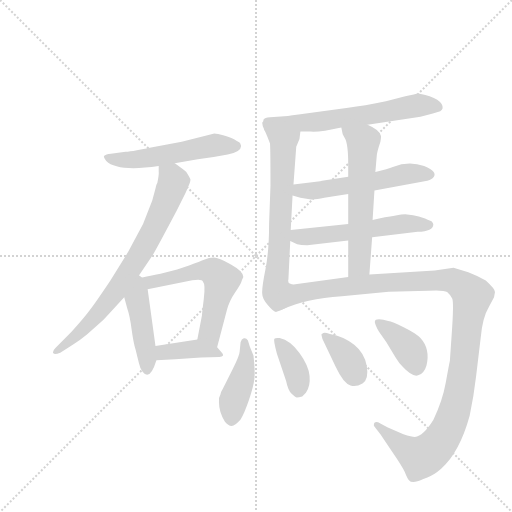
t = 0.00 s
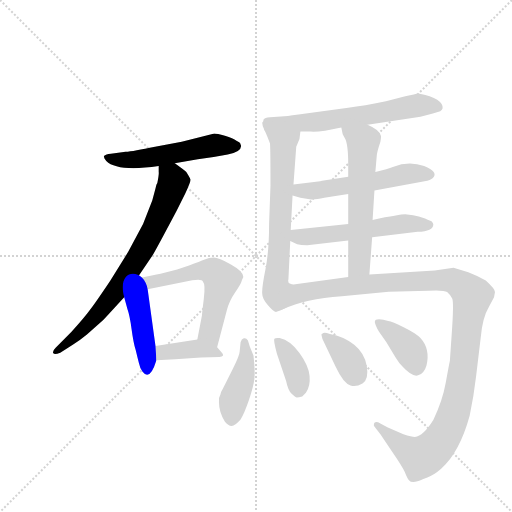
t = 2.13 s
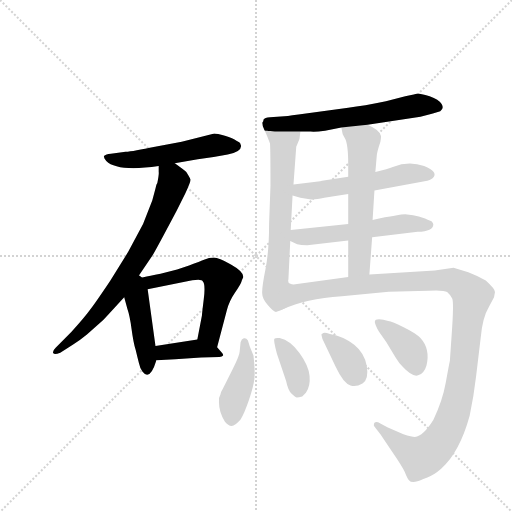
t = 4.25 s
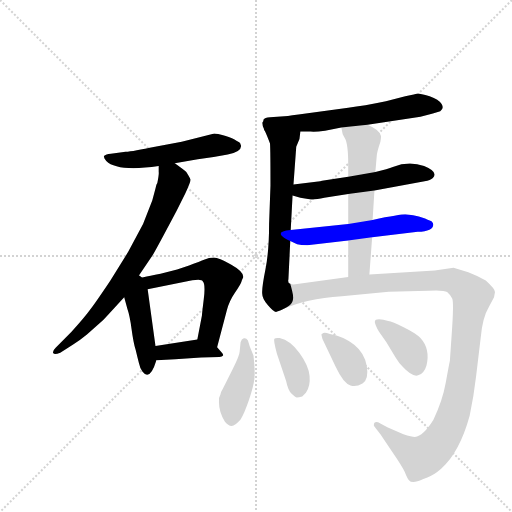
t = 6.38 s
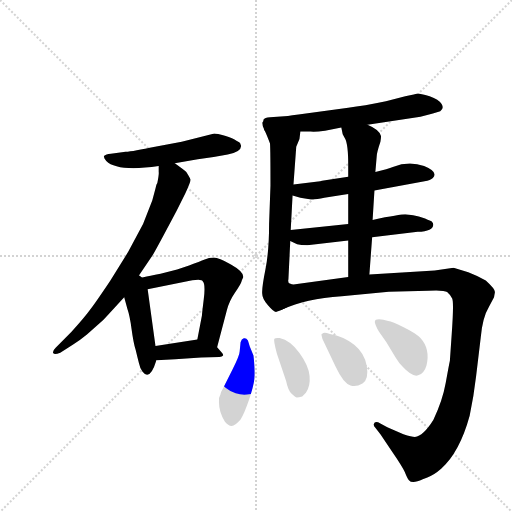
t = 8.50 s
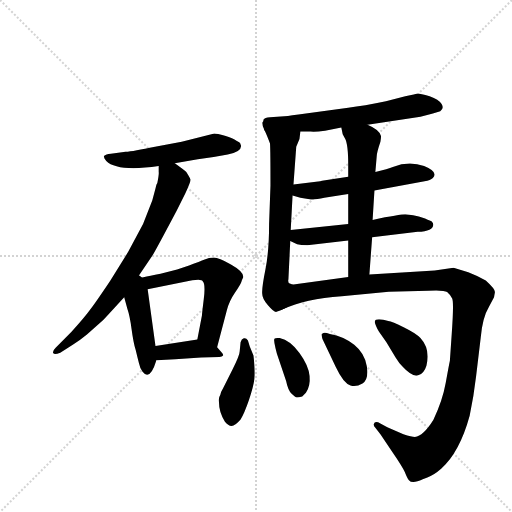
t = 10.63 s

The animated SVG that drew these frames (rendered in a browser with its animation timeline set to each time). Animation: 15 CSS @keyframes rules; one cycle of 10.63 s.

<svg version="1.1" viewBox="0 0 1024 1024" xmlns="http://www.w3.org/2000/svg">
  <g stroke="lightgray" stroke-dasharray="1,1" stroke-width="1" transform="scale(4, 4)">
    <line x1="0" y1="0" x2="256" y2="256"></line>
    <line x1="256" y1="0" x2="0" y2="256"></line>
    <line x1="128" y1="0" x2="128" y2="256"></line>
    <line x1="0" y1="128" x2="256" y2="128"></line>
  </g>
  <g transform="scale(0.92, -0.92) translate(60, -900)">
    <style type="text/css">
      
        @keyframes keyframes0 {
          from {
            stroke: blue;
            stroke-dashoffset: 539;
            stroke-width: 128;
          }
          64% {
            animation-timing-function: step-end;
            stroke: blue;
            stroke-dashoffset: 0;
            stroke-width: 128;
          }
          to {
            stroke: black;
            stroke-width: 1024;
          }
        }
        #make-me-a-hanzi-animation-0 {
          animation: keyframes0 0.6886393229166666s both;
          animation-delay: 0s;
          animation-timing-function: linear;
        }
      
        @keyframes keyframes1 {
          from {
            stroke: blue;
            stroke-dashoffset: 749;
            stroke-width: 128;
          }
          71% {
            animation-timing-function: step-end;
            stroke: blue;
            stroke-dashoffset: 0;
            stroke-width: 128;
          }
          to {
            stroke: black;
            stroke-width: 1024;
          }
        }
        #make-me-a-hanzi-animation-1 {
          animation: keyframes1 0.8595377604166666s both;
          animation-delay: 0.6886393229166666s;
          animation-timing-function: linear;
        }
      
        @keyframes keyframes2 {
          from {
            stroke: blue;
            stroke-dashoffset: 449;
            stroke-width: 128;
          }
          59% {
            animation-timing-function: step-end;
            stroke: blue;
            stroke-dashoffset: 0;
            stroke-width: 128;
          }
          to {
            stroke: black;
            stroke-width: 1024;
          }
        }
        #make-me-a-hanzi-animation-2 {
          animation: keyframes2 0.6153971354166666s both;
          animation-delay: 1.5481770833333333s;
          animation-timing-function: linear;
        }
      
        @keyframes keyframes3 {
          from {
            stroke: blue;
            stroke-dashoffset: 585;
            stroke-width: 128;
          }
          66% {
            animation-timing-function: step-end;
            stroke: blue;
            stroke-dashoffset: 0;
            stroke-width: 128;
          }
          to {
            stroke: black;
            stroke-width: 1024;
          }
        }
        #make-me-a-hanzi-animation-3 {
          animation: keyframes3 0.72607421875s both;
          animation-delay: 2.16357421875s;
          animation-timing-function: linear;
        }
      
        @keyframes keyframes4 {
          from {
            stroke: blue;
            stroke-dashoffset: 394;
            stroke-width: 128;
          }
          56% {
            animation-timing-function: step-end;
            stroke: blue;
            stroke-dashoffset: 0;
            stroke-width: 128;
          }
          to {
            stroke: black;
            stroke-width: 1024;
          }
        }
        #make-me-a-hanzi-animation-4 {
          animation: keyframes4 0.5706380208333334s both;
          animation-delay: 2.8896484375s;
          animation-timing-function: linear;
        }
      
        @keyframes keyframes5 {
          from {
            stroke: blue;
            stroke-dashoffset: 632;
            stroke-width: 128;
          }
          67% {
            animation-timing-function: step-end;
            stroke: blue;
            stroke-dashoffset: 0;
            stroke-width: 128;
          }
          to {
            stroke: black;
            stroke-width: 1024;
          }
        }
        #make-me-a-hanzi-animation-5 {
          animation: keyframes5 0.7643229166666666s both;
          animation-delay: 3.4602864583333335s;
          animation-timing-function: linear;
        }
      
        @keyframes keyframes6 {
          from {
            stroke: blue;
            stroke-dashoffset: 654;
            stroke-width: 128;
          }
          68% {
            animation-timing-function: step-end;
            stroke: blue;
            stroke-dashoffset: 0;
            stroke-width: 128;
          }
          to {
            stroke: black;
            stroke-width: 1024;
          }
        }
        #make-me-a-hanzi-animation-6 {
          animation: keyframes6 0.7822265625s both;
          animation-delay: 4.224609375s;
          animation-timing-function: linear;
        }
      
        @keyframes keyframes7 {
          from {
            stroke: blue;
            stroke-dashoffset: 553;
            stroke-width: 128;
          }
          64% {
            animation-timing-function: step-end;
            stroke: blue;
            stroke-dashoffset: 0;
            stroke-width: 128;
          }
          to {
            stroke: black;
            stroke-width: 1024;
          }
        }
        #make-me-a-hanzi-animation-7 {
          animation: keyframes7 0.7000325520833334s both;
          animation-delay: 5.0068359375s;
          animation-timing-function: linear;
        }
      
        @keyframes keyframes8 {
          from {
            stroke: blue;
            stroke-dashoffset: 553;
            stroke-width: 128;
          }
          64% {
            animation-timing-function: step-end;
            stroke: blue;
            stroke-dashoffset: 0;
            stroke-width: 128;
          }
          to {
            stroke: black;
            stroke-width: 1024;
          }
        }
        #make-me-a-hanzi-animation-8 {
          animation: keyframes8 0.7000325520833334s both;
          animation-delay: 5.706868489583333s;
          animation-timing-function: linear;
        }
      
        @keyframes keyframes9 {
          from {
            stroke: blue;
            stroke-dashoffset: 594;
            stroke-width: 128;
          }
          66% {
            animation-timing-function: step-end;
            stroke: blue;
            stroke-dashoffset: 0;
            stroke-width: 128;
          }
          to {
            stroke: black;
            stroke-width: 1024;
          }
        }
        #make-me-a-hanzi-animation-9 {
          animation: keyframes9 0.7333984375s both;
          animation-delay: 6.406901041666666s;
          animation-timing-function: linear;
        }
      
        @keyframes keyframes10 {
          from {
            stroke: blue;
            stroke-dashoffset: 1186;
            stroke-width: 128;
          }
          79% {
            animation-timing-function: step-end;
            stroke: blue;
            stroke-dashoffset: 0;
            stroke-width: 128;
          }
          to {
            stroke: black;
            stroke-width: 1024;
          }
        }
        #make-me-a-hanzi-animation-10 {
          animation: keyframes10 1.2151692708333333s both;
          animation-delay: 7.140299479166666s;
          animation-timing-function: linear;
        }
      
        @keyframes keyframes11 {
          from {
            stroke: blue;
            stroke-dashoffset: 429;
            stroke-width: 128;
          }
          58% {
            animation-timing-function: step-end;
            stroke: blue;
            stroke-dashoffset: 0;
            stroke-width: 128;
          }
          to {
            stroke: black;
            stroke-width: 1024;
          }
        }
        #make-me-a-hanzi-animation-11 {
          animation: keyframes11 0.59912109375s both;
          animation-delay: 8.35546875s;
          animation-timing-function: linear;
        }
      
        @keyframes keyframes12 {
          from {
            stroke: blue;
            stroke-dashoffset: 374;
            stroke-width: 128;
          }
          55% {
            animation-timing-function: step-end;
            stroke: blue;
            stroke-dashoffset: 0;
            stroke-width: 128;
          }
          to {
            stroke: black;
            stroke-width: 1024;
          }
        }
        #make-me-a-hanzi-animation-12 {
          animation: keyframes12 0.5543619791666666s both;
          animation-delay: 8.95458984375s;
          animation-timing-function: linear;
        }
      
        @keyframes keyframes13 {
          from {
            stroke: blue;
            stroke-dashoffset: 370;
            stroke-width: 128;
          }
          55% {
            animation-timing-function: step-end;
            stroke: blue;
            stroke-dashoffset: 0;
            stroke-width: 128;
          }
          to {
            stroke: black;
            stroke-width: 1024;
          }
        }
        #make-me-a-hanzi-animation-13 {
          animation: keyframes13 0.5511067708333334s both;
          animation-delay: 9.508951822916666s;
          animation-timing-function: linear;
        }
      
        @keyframes keyframes14 {
          from {
            stroke: blue;
            stroke-dashoffset: 386;
            stroke-width: 128;
          }
          56% {
            animation-timing-function: step-end;
            stroke: blue;
            stroke-dashoffset: 0;
            stroke-width: 128;
          }
          to {
            stroke: black;
            stroke-width: 1024;
          }
        }
        #make-me-a-hanzi-animation-14 {
          animation: keyframes14 0.5641276041666666s both;
          animation-delay: 10.06005859375s;
          animation-timing-function: linear;
        }
      
    </style>
    
      <path d="M 320 545 L 370 554 Q 406 558 435 564 Q 464 570 464 582 Q 464 585 463 586 Q 463 590 454 594 Q 447 600 429 605 Q 411 610 406 610 L 335 592 L 277 581 Q 230 571 213 570 L 181 566 Q 170 565 166 561 Q 165 558 171 550 Q 195 526 285 539 L 320 545 Z" fill="lightgray"></path>
    
      <path d="M 238 295 L 271 344 Q 278 355 324 442 L 343 480 Q 355 505 354 510 Q 352 515 345 526 Q 341 530 320 545 C 296 563 285 569 285 539 L 285 526 Q 286 522 282 502 Q 280 500 278 490 L 271 464 L 251 413 L 219 353 L 180 290 Q 150 245 137 228 Q 124 210 95 178 L 61 144 Q 53 136 56 132 Q 58 128 71 133 L 99 151 Q 113 160 129 173 L 162 202 Q 167 207 210 254 L 238 295 Z" fill="lightgray"></path>
    
      <path d="M 210 254 L 217 228 Q 222 214 226 185 Q 230 155 235 139 Q 239 122 242 111 Q 244 100 250 92 Q 266 71 280 117 L 278 148 L 261 271 C 255 317 192 321 210 254 Z" fill="lightgray"></path>
    
      <path d="M 412 145 L 433 225 Q 438 245 451 264 Q 464 283 465 288 Q 466 292 469 298 Q 469 310 442 325 Q 415 340 405 340 Q 394 340 385 336 Q 375 332 351 323 L 325 314 L 289 305 Q 240 295 238 295 C 208 290 232 265 261 271 L 358 291 Q 361 292 371 292 Q 380 292 381 288 Q 387 282 383 250 Q 379 217 379 214 L 369 162 C 363 133 404 116 412 145 Z" fill="lightgray"></path>
    
      <path d="M 280 117 L 321 119 L 377 123 L 417 124 Q 423 124 425 127 Q 426 130 421 135 L 412 145 C 393 166 393 166 369 162 L 278 148 C 248 143 250 116 280 117 Z" fill="lightgray"></path>
    
      <path d="M 854 646 L 881 653 L 897 658 Q 906 664 900 674 Q 894 684 874 691 Q 853 697 849 697 Q 844 696 821 691 L 779 680 Q 731 670 697 666 L 589 651 Q 574 649 566 648 L 527 645 Q 515 644 513 640 Q 513 636 510 633 Q 510 626 515 617 C 516 614 563 614 593 614 L 615 614 Q 634 612 682 623 L 739 629 L 854 646 Z" fill="lightgray"></path>
    
      <path d="M 515 617 Q 520 607 527 588 Q 528 573 528 497 L 525 413 Q 525 354 517 314 Q 509 274 510 262 Q 510 250 523 236 Q 535 222 540 222 Q 544 222 556 228 C 584 240 579 254 571 283 Q 565 284 567 293 L 571 376 L 572 400 L 576 475 L 578 499 L 584 581 L 591 598 L 593 614 C 597 644 503 644 515 617 Z" fill="lightgray"></path>
    
      <path d="M 754 486 L 863 506 Q 876 508 881 513 Q 894 526 862 539 Q 829 551 794 537 Q 784 533 756 526 L 697 516 L 640 507 Q 639 507 636 506 L 578 499 C 548 495 547 483 576 475 L 593 470 Q 603 468 613 467 Q 622 465 645 470 L 697 478 L 754 486 Z" fill="lightgray"></path>
    
      <path d="M 749 384 L 848 396 Q 882 397 882 412 Q 882 415 878 419 Q 877 419 864 425 Q 850 430 838 432 L 821 434 Q 810 434 750 422 L 697 413 L 572 400 C 542 397 544 389 571 376 L 586 369 Q 594 367 608 367 L 697 377 L 749 384 Z" fill="lightgray"></path>
    
      <path d="M 743 303 L 749 384 L 750 422 L 754 486 L 756 526 L 759 561 Q 759 568 767 592 Q 769 604 768 605 Q 765 618 739 629 C 712 642 676 652 682 623 L 685 608 L 690 599 Q 697 587 697 541 L 697 516 L 697 478 L 697 413 L 697 377 L 697 298 C 697 268 741 273 743 303 Z" fill="lightgray"></path>
    
      <path d="M 556 228 Q 603 250 683 256 L 785 266 L 871 268 Q 905 270 912 265 Q 919 259 923 251 Q 927 243 922 174 L 918 116 Q 916 107 909 68 Q 902 29 882 -13 Q 860 -48 842 -50 Q 835 -50 817 -44 L 782 -29 L 762 -18 Q 754 -16 753 -21 Q 751 -25 756 -30 L 767 -44 L 794 -84 Q 814 -113 820 -126 Q 825 -139 829 -144 Q 836 -153 859 -142 L 869 -138 Q 883 -133 899 -119 Q 939 -84 961 -4 Q 970 39 975 82 L 985 166 Q 989 210 1003 233 L 1014 254 Q 1016 264 1016 265 Q 1016 272 996 290 Q 979 300 958 308 L 926 318 L 885 312 L 743 303 L 697 298 L 582 282 Q 576 281 571 283 C 541 280 528 217 556 228 Z" fill="lightgray"></path>
    
      <path d="M 479 160 Q 475 166 470 164.5 Q 465 163 463 156 L 461 136 Q 461 128 446 98 L 425 56 Q 420 48 419 42 Q 414 34 416 26 Q 416 4 429 -17 Q 436 -26 443.5 -26 Q 451 -26 463 -12 Q 471 1 481 30 Q 491 59 493 76 Q 495 93 491 127 L 483 147 L 479 160 Z" fill="lightgray"></path>
    
      <path d="M 562 72 Q 566 52 574 44 Q 582 36 585.5 36 Q 589 36 597 38 L 605 46 Q 615 60 613 82.5 Q 611 105 591 132.5 Q 571 160 548 165 Q 539 166 536.5 163.5 Q 534 161 542 131 L 562 72 Z" fill="lightgray"></path>
    
      <path d="M 639 174 L 639 171 L 641 163 L 670 102 Q 687 66 702 62 Q 714 58 728 66.5 Q 742 75 737.5 103.5 Q 733 132 710 150.5 Q 687 169 657 174 Q 646 178 643 176 Q 640 174 639 174 Z" fill="lightgray"></path>
    
      <path d="M 755 201 Q 754 200 757.5 191.5 Q 761 183 764 179 L 780 156 L 800 123 Q 808 110 815 103 Q 836 80 849 84 Q 862 88 867 105 Q 876 141 854 165 Q 845 175 818.5 188 Q 792 201 784 202 Q 773 206 764 206 Q 755 206 755 201 Z" fill="lightgray"></path>
    
    
      <clipPath id="make-me-a-hanzi-clip-0">
        <path d="M 320 545 L 370 554 Q 406 558 435 564 Q 464 570 464 582 Q 464 585 463 586 Q 463 590 454 594 Q 447 600 429 605 Q 411 610 406 610 L 335 592 L 277 581 Q 230 571 213 570 L 181 566 Q 170 565 166 561 Q 165 558 171 550 Q 195 526 285 539 L 320 545 Z"></path>
      </clipPath>
      <path clip-path="url(#make-me-a-hanzi-clip-0)" d="M 175 559 L 235 553 L 405 584 L 455 582" fill="none" id="make-me-a-hanzi-animation-0" stroke-dasharray="411 822" stroke-linecap="round"></path>
    
      <clipPath id="make-me-a-hanzi-clip-1">
        <path d="M 238 295 L 271 344 Q 278 355 324 442 L 343 480 Q 355 505 354 510 Q 352 515 345 526 Q 341 530 320 545 C 296 563 285 569 285 539 L 285 526 Q 286 522 282 502 Q 280 500 278 490 L 271 464 L 251 413 L 219 353 L 180 290 Q 150 245 137 228 Q 124 210 95 178 L 61 144 Q 53 136 56 132 Q 58 128 71 133 L 99 151 Q 113 160 129 173 L 162 202 Q 167 207 210 254 L 238 295 Z"></path>
      </clipPath>
      <path clip-path="url(#make-me-a-hanzi-clip-1)" d="M 292 533 L 314 514 L 317 503 L 284 421 L 247 351 L 187 259 L 146 209 L 63 136" fill="none" id="make-me-a-hanzi-animation-1" stroke-dasharray="621 1242" stroke-linecap="round"></path>
    
      <clipPath id="make-me-a-hanzi-clip-2">
        <path d="M 210 254 L 217 228 Q 222 214 226 185 Q 230 155 235 139 Q 239 122 242 111 Q 244 100 250 92 Q 266 71 280 117 L 278 148 L 261 271 C 255 317 192 321 210 254 Z"></path>
      </clipPath>
      <path clip-path="url(#make-me-a-hanzi-clip-2)" d="M 238 287 L 238 249 L 260 96" fill="none" id="make-me-a-hanzi-animation-2" stroke-dasharray="321 642" stroke-linecap="round"></path>
    
      <clipPath id="make-me-a-hanzi-clip-3">
        <path d="M 412 145 L 433 225 Q 438 245 451 264 Q 464 283 465 288 Q 466 292 469 298 Q 469 310 442 325 Q 415 340 405 340 Q 394 340 385 336 Q 375 332 351 323 L 325 314 L 289 305 Q 240 295 238 295 C 208 290 232 265 261 271 L 358 291 Q 361 292 371 292 Q 380 292 381 288 Q 387 282 383 250 Q 379 217 379 214 L 369 162 C 363 133 404 116 412 145 Z"></path>
      </clipPath>
      <path clip-path="url(#make-me-a-hanzi-clip-3)" d="M 248 293 L 266 286 L 378 312 L 408 306 L 422 291 L 396 177 L 407 153" fill="none" id="make-me-a-hanzi-animation-3" stroke-dasharray="457 914" stroke-linecap="round"></path>
    
      <clipPath id="make-me-a-hanzi-clip-4">
        <path d="M 280 117 L 321 119 L 377 123 L 417 124 Q 423 124 425 127 Q 426 130 421 135 L 412 145 C 393 166 393 166 369 162 L 278 148 C 248 143 250 116 280 117 Z"></path>
      </clipPath>
      <path clip-path="url(#make-me-a-hanzi-clip-4)" d="M 286 125 L 303 136 L 364 142 L 419 129" fill="none" id="make-me-a-hanzi-animation-4" stroke-dasharray="266 532" stroke-linecap="round"></path>
    
      <clipPath id="make-me-a-hanzi-clip-5">
        <path d="M 854 646 L 881 653 L 897 658 Q 906 664 900 674 Q 894 684 874 691 Q 853 697 849 697 Q 844 696 821 691 L 779 680 Q 731 670 697 666 L 589 651 Q 574 649 566 648 L 527 645 Q 515 644 513 640 Q 513 636 510 633 Q 510 626 515 617 C 516 614 563 614 593 614 L 615 614 Q 634 612 682 623 L 739 629 L 854 646 Z"></path>
      </clipPath>
      <path clip-path="url(#make-me-a-hanzi-clip-5)" d="M 523 625 L 525 630 L 669 640 L 848 671 L 892 667" fill="none" id="make-me-a-hanzi-animation-5" stroke-dasharray="504 1008" stroke-linecap="round"></path>
    
      <clipPath id="make-me-a-hanzi-clip-6">
        <path d="M 515 617 Q 520 607 527 588 Q 528 573 528 497 L 525 413 Q 525 354 517 314 Q 509 274 510 262 Q 510 250 523 236 Q 535 222 540 222 Q 544 222 556 228 C 584 240 579 254 571 283 Q 565 284 567 293 L 571 376 L 572 400 L 576 475 L 578 499 L 584 581 L 591 598 L 593 614 C 597 644 503 644 515 617 Z"></path>
      </clipPath>
      <path clip-path="url(#make-me-a-hanzi-clip-6)" d="M 523 613 L 556 586 L 549 395 L 537 263 L 541 232" fill="none" id="make-me-a-hanzi-animation-6" stroke-dasharray="526 1052" stroke-linecap="round"></path>
    
      <clipPath id="make-me-a-hanzi-clip-7">
        <path d="M 754 486 L 863 506 Q 876 508 881 513 Q 894 526 862 539 Q 829 551 794 537 Q 784 533 756 526 L 697 516 L 640 507 Q 639 507 636 506 L 578 499 C 548 495 547 483 576 475 L 593 470 Q 603 468 613 467 Q 622 465 645 470 L 697 478 L 754 486 Z"></path>
      </clipPath>
      <path clip-path="url(#make-me-a-hanzi-clip-7)" d="M 582 481 L 730 501 L 829 523 L 875 521" fill="none" id="make-me-a-hanzi-animation-7" stroke-dasharray="425 850" stroke-linecap="round"></path>
    
      <clipPath id="make-me-a-hanzi-clip-8">
        <path d="M 749 384 L 848 396 Q 882 397 882 412 Q 882 415 878 419 Q 877 419 864 425 Q 850 430 838 432 L 821 434 Q 810 434 750 422 L 697 413 L 572 400 C 542 397 544 389 571 376 L 586 369 Q 594 367 608 367 L 697 377 L 749 384 Z"></path>
      </clipPath>
      <path clip-path="url(#make-me-a-hanzi-clip-8)" d="M 581 394 L 587 386 L 602 385 L 819 413 L 872 411" fill="none" id="make-me-a-hanzi-animation-8" stroke-dasharray="425 850" stroke-linecap="round"></path>
    
      <clipPath id="make-me-a-hanzi-clip-9">
        <path d="M 743 303 L 749 384 L 750 422 L 754 486 L 756 526 L 759 561 Q 759 568 767 592 Q 769 604 768 605 Q 765 618 739 629 C 712 642 676 652 682 623 L 685 608 L 690 599 Q 697 587 697 541 L 697 516 L 697 478 L 697 413 L 697 377 L 697 298 C 697 268 741 273 743 303 Z"></path>
      </clipPath>
      <path clip-path="url(#make-me-a-hanzi-clip-9)" d="M 690 617 L 729 591 L 721 325 L 704 306" fill="none" id="make-me-a-hanzi-animation-9" stroke-dasharray="466 932" stroke-linecap="round"></path>
    
      <clipPath id="make-me-a-hanzi-clip-10">
        <path d="M 556 228 Q 603 250 683 256 L 785 266 L 871 268 Q 905 270 912 265 Q 919 259 923 251 Q 927 243 922 174 L 918 116 Q 916 107 909 68 Q 902 29 882 -13 Q 860 -48 842 -50 Q 835 -50 817 -44 L 782 -29 L 762 -18 Q 754 -16 753 -21 Q 751 -25 756 -30 L 767 -44 L 794 -84 Q 814 -113 820 -126 Q 825 -139 829 -144 Q 836 -153 859 -142 L 869 -138 Q 883 -133 899 -119 Q 939 -84 961 -4 Q 970 39 975 82 L 985 166 Q 989 210 1003 233 L 1014 254 Q 1016 264 1016 265 Q 1016 272 996 290 Q 979 300 958 308 L 926 318 L 885 312 L 743 303 L 697 298 L 582 282 Q 576 281 571 283 C 541 280 528 217 556 228 Z"></path>
      </clipPath>
      <path clip-path="url(#make-me-a-hanzi-clip-10)" d="M 560 234 L 592 263 L 784 287 L 909 292 L 936 283 L 961 264 L 965 246 L 939 51 L 918 -21 L 894 -64 L 855 -94 L 809 -66 L 758 -24" fill="none" id="make-me-a-hanzi-animation-10" stroke-dasharray="1058 2116" stroke-linecap="round"></path>
    
      <clipPath id="make-me-a-hanzi-clip-11">
        <path d="M 479 160 Q 475 166 470 164.5 Q 465 163 463 156 L 461 136 Q 461 128 446 98 L 425 56 Q 420 48 419 42 Q 414 34 416 26 Q 416 4 429 -17 Q 436 -26 443.5 -26 Q 451 -26 463 -12 Q 471 1 481 30 Q 491 59 493 76 Q 495 93 491 127 L 483 147 L 479 160 Z"></path>
      </clipPath>
      <path clip-path="url(#make-me-a-hanzi-clip-11)" d="M 471 156 L 474 115 L 447 28 L 443 -13" fill="none" id="make-me-a-hanzi-animation-11" stroke-dasharray="301 602" stroke-linecap="round"></path>
    
      <clipPath id="make-me-a-hanzi-clip-12">
        <path d="M 562 72 Q 566 52 574 44 Q 582 36 585.5 36 Q 589 36 597 38 L 605 46 Q 615 60 613 82.5 Q 611 105 591 132.5 Q 571 160 548 165 Q 539 166 536.5 163.5 Q 534 161 542 131 L 562 72 Z"></path>
      </clipPath>
      <path clip-path="url(#make-me-a-hanzi-clip-12)" d="M 543 160 L 580 101 L 589 53" fill="none" id="make-me-a-hanzi-animation-12" stroke-dasharray="246 492" stroke-linecap="round"></path>
    
      <clipPath id="make-me-a-hanzi-clip-13">
        <path d="M 639 174 L 639 171 L 641 163 L 670 102 Q 687 66 702 62 Q 714 58 728 66.5 Q 742 75 737.5 103.5 Q 733 132 710 150.5 Q 687 169 657 174 Q 646 178 643 176 Q 640 174 639 174 Z"></path>
      </clipPath>
      <path clip-path="url(#make-me-a-hanzi-clip-13)" d="M 642 173 L 688 132 L 714 86" fill="none" id="make-me-a-hanzi-animation-13" stroke-dasharray="242 484" stroke-linecap="round"></path>
    
      <clipPath id="make-me-a-hanzi-clip-14">
        <path d="M 755 201 Q 754 200 757.5 191.5 Q 761 183 764 179 L 780 156 L 800 123 Q 808 110 815 103 Q 836 80 849 84 Q 862 88 867 105 Q 876 141 854 165 Q 845 175 818.5 188 Q 792 201 784 202 Q 773 206 764 206 Q 755 206 755 201 Z"></path>
      </clipPath>
      <path clip-path="url(#make-me-a-hanzi-clip-14)" d="M 763 198 L 828 143 L 845 102" fill="none" id="make-me-a-hanzi-animation-14" stroke-dasharray="258 516" stroke-linecap="round"></path>
    
  </g>
</svg>
